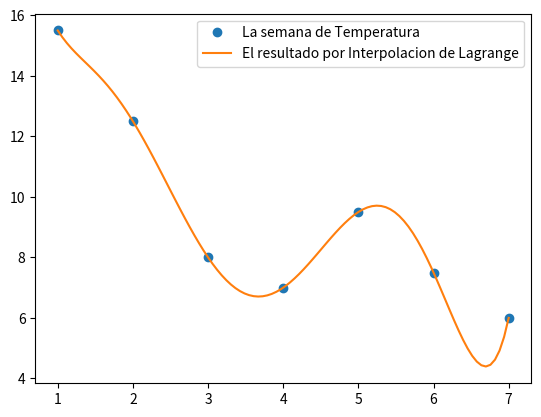

Write the Python code that produced this figure.
#Importar la libreria
import numpy as np
import matplotlib.pyplot as plt

#Datos de prueba
baja = np.array([10,7,4,3,5,2,2]) #Temperatura baja
alta = np.array([21,18,12,11,14,13,10]) #Temperatura alta

#Variables para trabajar:
dias = len(baja) #Esto es para contar cuanto dias
promedio_T = np.zeros(dias)
dias_lista = np.zeros(dias)

#Sacar promedio de temperatura
for i in range (dias):
    promedio_T[i]= (alta[i]+baja[i])/2

#Contar cantidad de dias
j = 1
for i in range (len(promedio_T)):
    dias_lista[i] = j
    j += 1

#Validacion de proceso:
#Validacion para ver que si la cantidad de datos que son iguales"
def Cantidad_dias (x,y):
    xx = len(x)
    yy = len(y)
    if xx != yy:
        return False
    else:
        return True

#Procedimiento para el Interpolacion de Lagrange:

#Sacar el valor el vector "X":
xpp = np.linspace(min(dias_lista), max(dias_lista), 100)

#Sacar el valor el vector "Y":
ypp = 0
for i in range (dias):
    acum_p = 1 #Para acumular el valor de y
    for j in range (dias):
        if i!= j:
            acum_p *= (xpp-dias_lista[j])/(dias_lista[i]-dias_lista[j])
    ypp += promedio_T[i] * acum_p

#Grafica
plt.plot(dias_lista, promedio_T, 'o', label="La semana de Temperatura") #Ubicar los puntos sobre el dia y su correspondiente temperatura
plt.plot(xpp,ypp,label="El resultado por Interpolacion de Lagrange") #Graficar el vector
plt.legend()
plt.show()